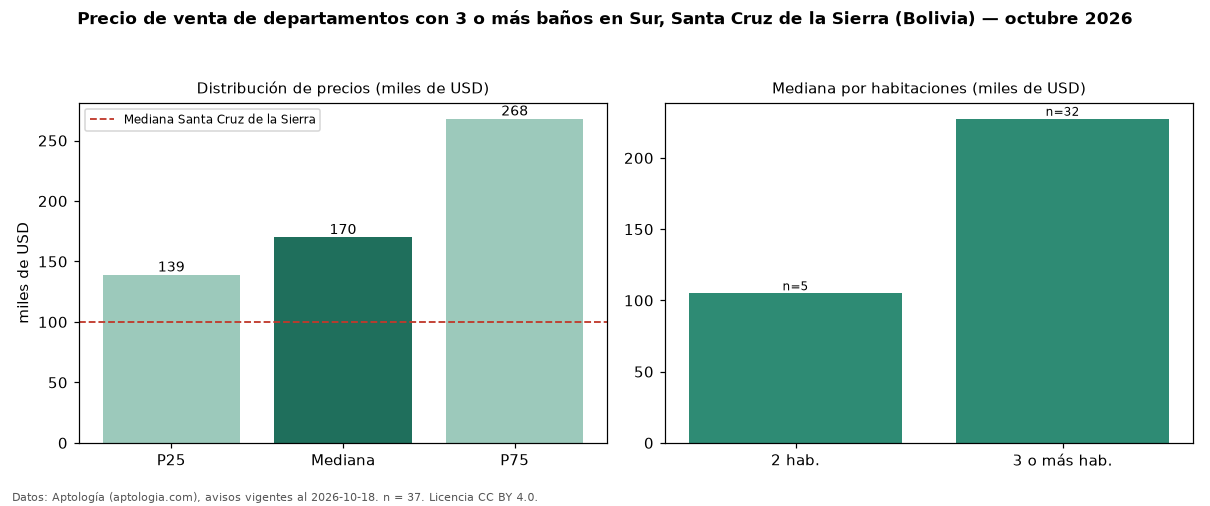

The data file committed next to this chart (first rows):
seccion, metrica, valor, moneda, n
filtro, ban3, con 3 o más baños, , 37
precio, p25, 139000, USD, 37
precio, mediana, 170000, USD, 37
precio, p75, 268000, USD, 37
precio, minimo, 73000, USD, 37
precio, maximo, 680000, USD, 37
m2, mediana_precio_m2, 1037, USD, 34
m2, area_mediana_m2, 202.5, m2, 34
admin, mediana_admin_mes, 87.5, USD, 26
banos, mediana_banos, 3.0, , 
habitaciones, 2, 105000, USD, 5
habitaciones, 3+, 227500, USD, 32
ciudad, mediana_ciudad_referencia, 100000, USD, 
ciudad, mediana_m2_ciudad, 1241, USD, 
fuente, fecha_datos, 2026-10-18, , 
fuente, atribucion, https://www.aptologia.com/bo, , 
fuente, licencia, CC BY 4.0, , 
